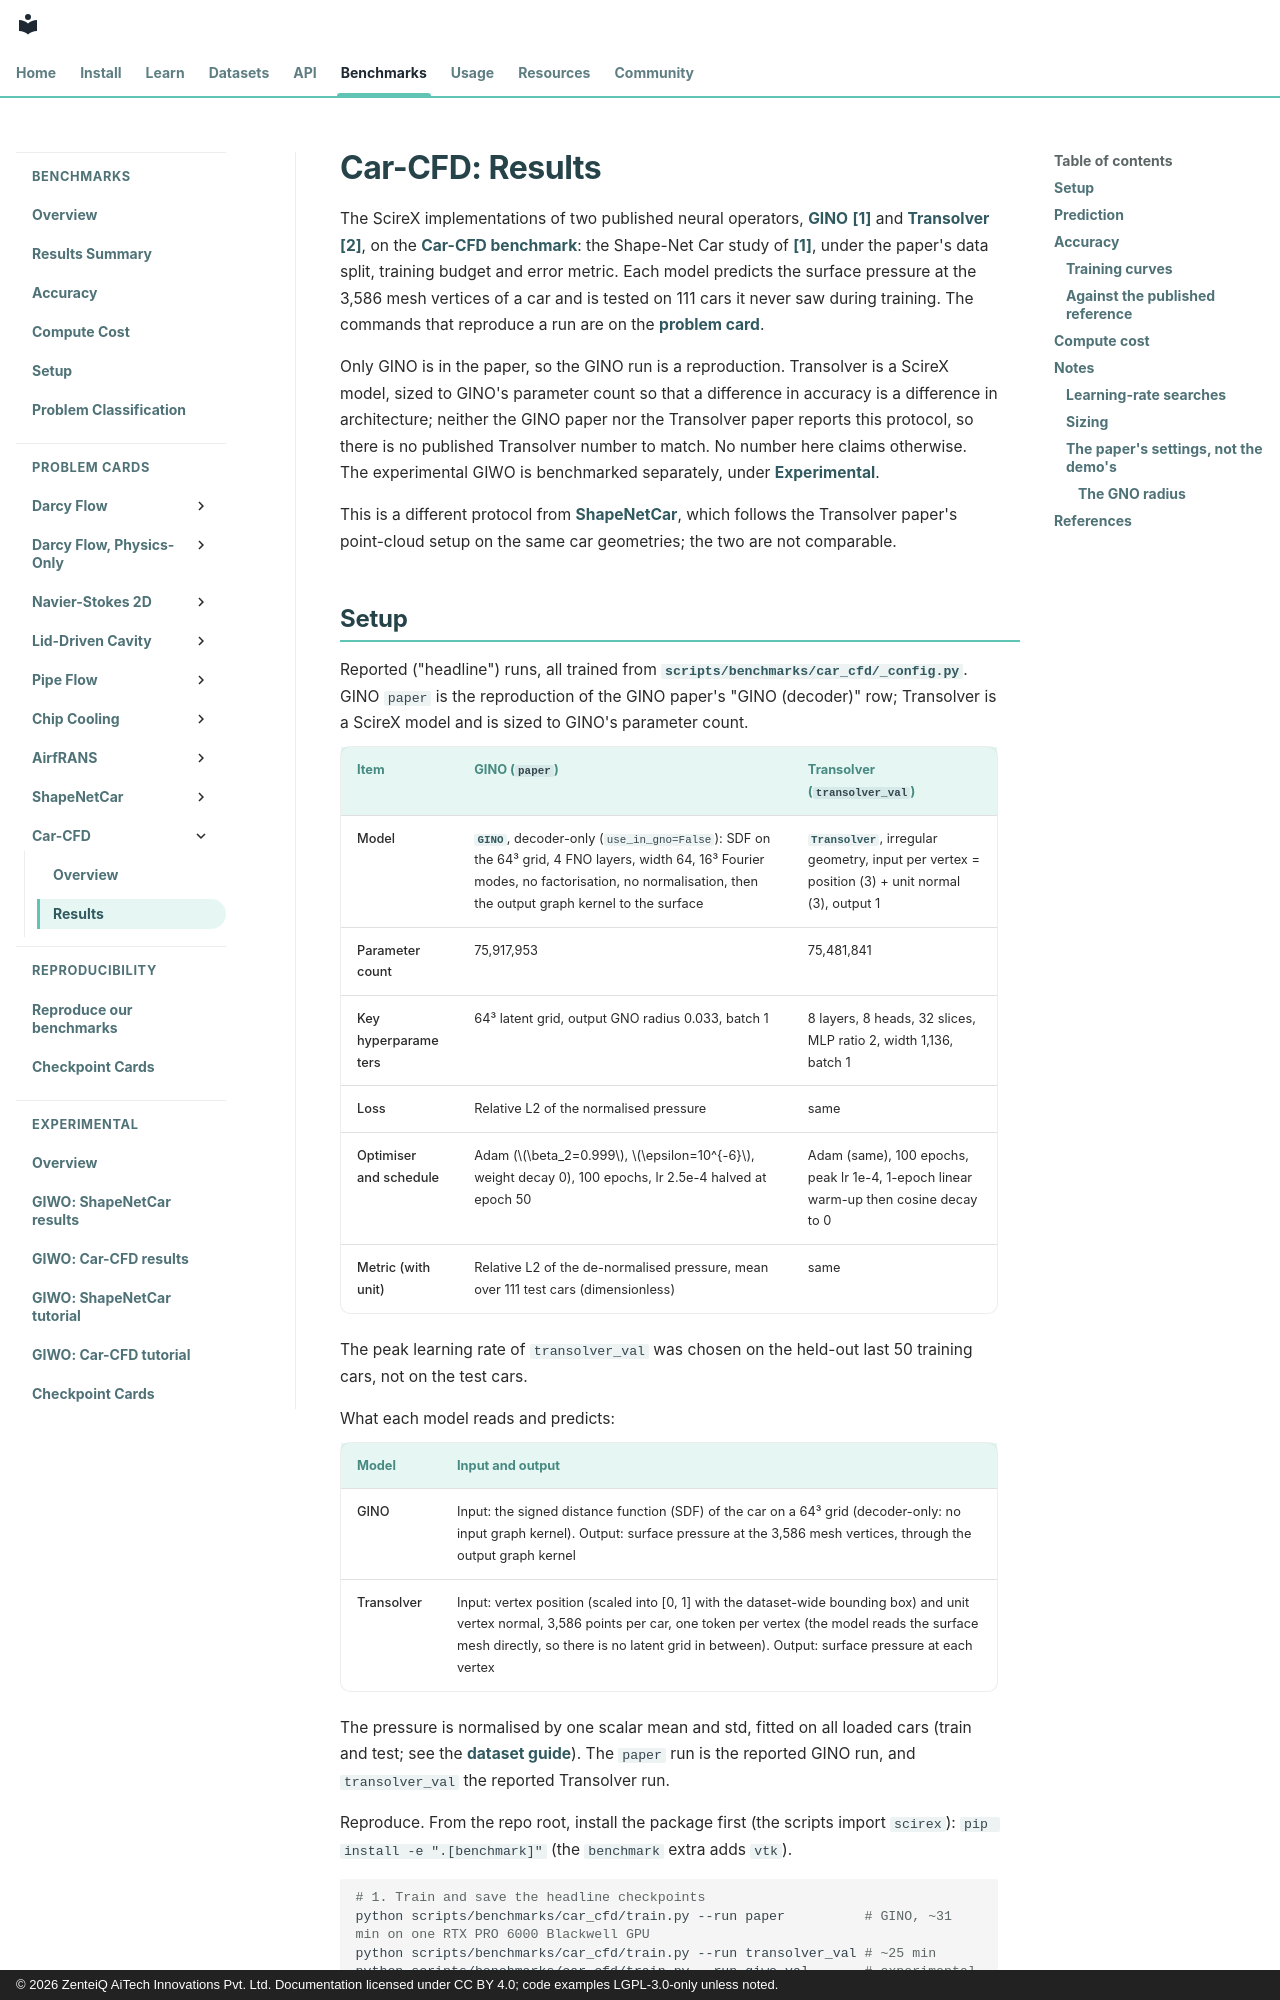

repository: zenteiq-research/scirex · page: benchmarks/car_cfd/results/comparative/index.html · generator: mkdocs · copyright: © 2026 ZenteiQ AiTech Innovations Pvt. Ltd. Documentation licensed under CC BY 4.0; code examples LGPL-3.0-only unless noted.

<!--
SPDX-FileCopyrightText: 2026 ZenteiQ AiTech Innovations Pvt. Ltd.
License notice: Documentation text and diagrams on this page are licensed
under CC BY 4.0. Source-code examples are licensed under LGPL-3.0-only
unless the example states otherwise.
-->

# Car-CFD: Results

The ScireX implementations of two published neural operators, [GINO](../../../api/models.md#scirex.models.GINO) [[1]](#ref1) and [Transolver](../../../api/models.md#scirex.models.Transolver) [[2]](#ref2), on the [Car-CFD benchmark](../README.md): the Shape-Net Car study of [[1]](#ref1), under the paper's data split, training budget and error metric. Each model predicts the surface pressure at the 3,586 mesh vertices of a car and is tested on 111 cars it never saw during training. The commands that reproduce a run are on the [problem card](../README.md#reproduce).

Only GINO is in the paper, so the GINO run is a reproduction. Transolver is a ScireX model, sized to GINO's parameter count so that a difference in accuracy is a difference in architecture; neither the GINO paper nor the Transolver paper reports this protocol, so there is no published Transolver number to match. No number here claims otherwise. The experimental GIWO is benchmarked separately, under [Experimental](../../experimental/car_cfd_giwo.md).

This is a different protocol from [ShapeNetCar](../../shapenetcar/results/comparative.md), which follows the Transolver paper's point-cloud setup on the same car geometries; the two are not comparable.
